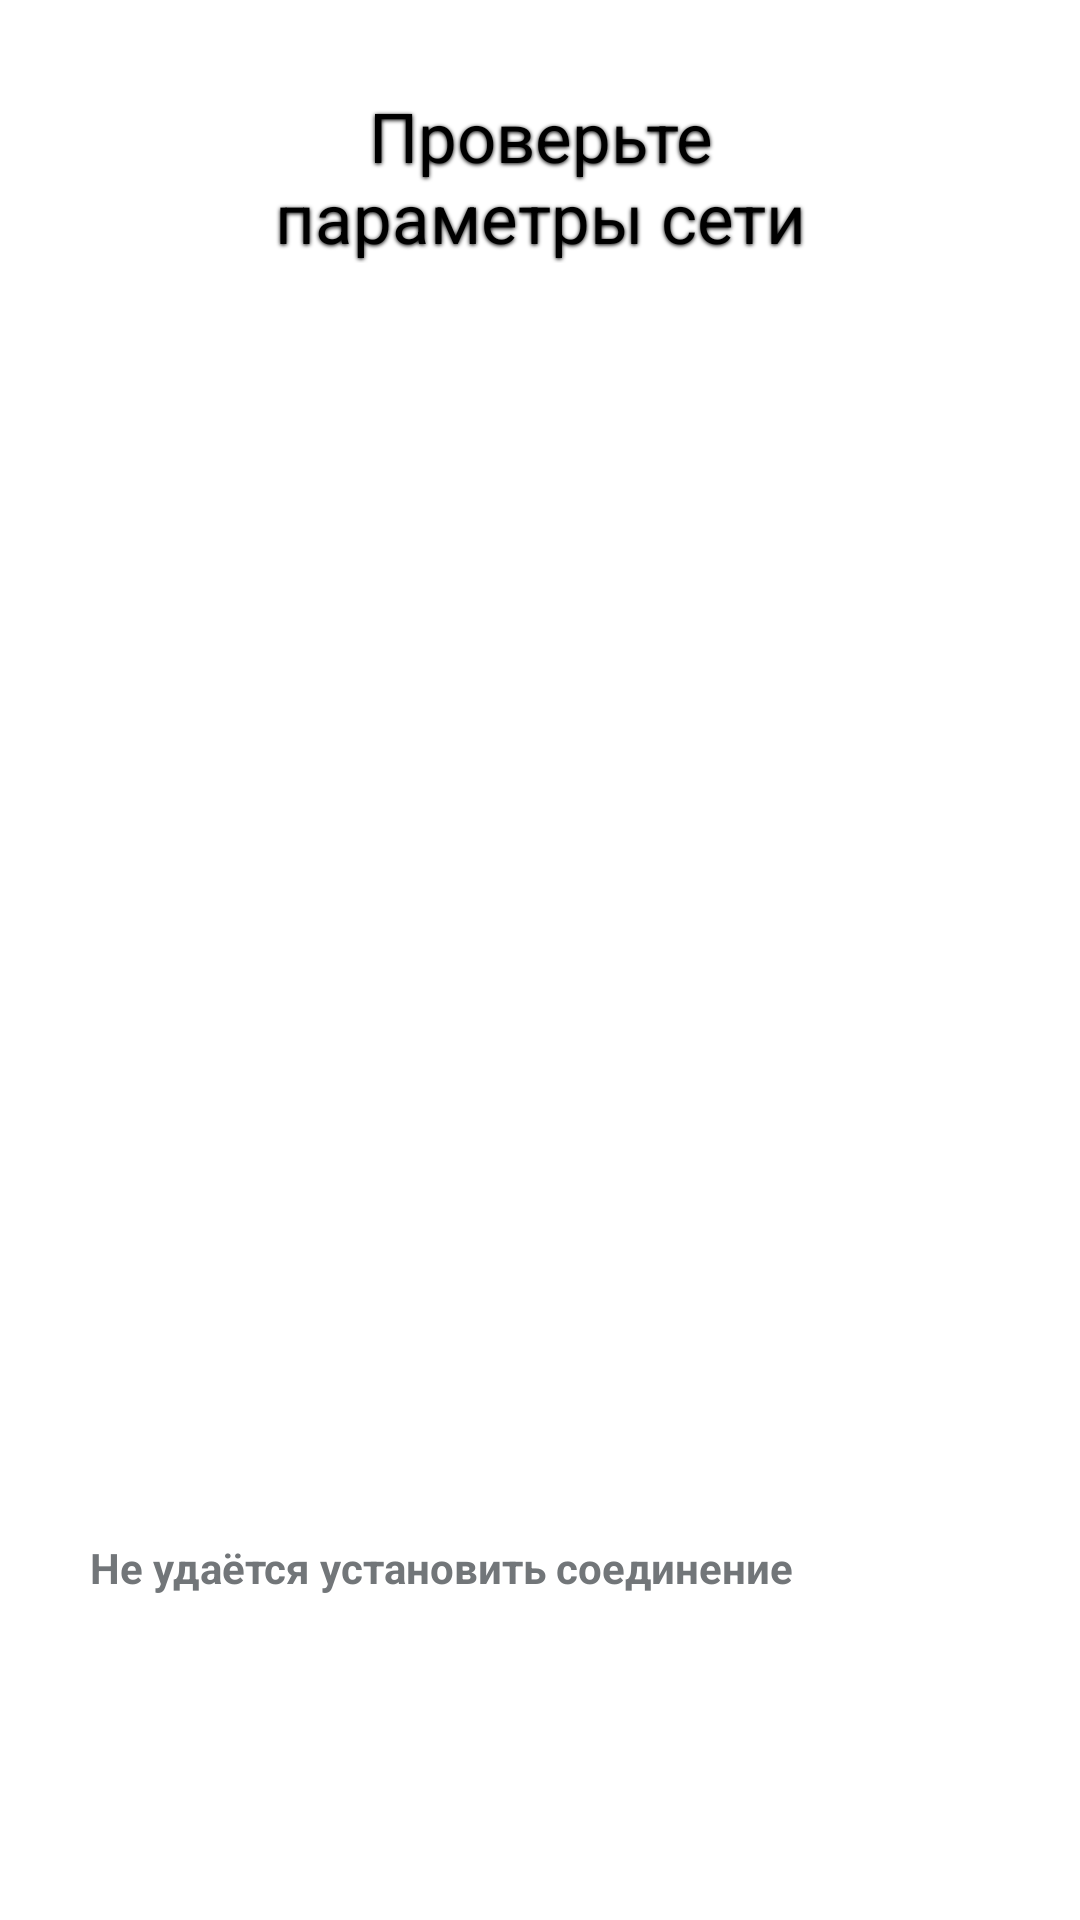

Android layout source for this screen:
<!-- AndroidManifest.xml: application theme AppTheme -->
<!-- res/layout/page_error_connection.xml -->
<?xml version="1.0" encoding="utf-8"?>
<RelativeLayout 
	android:id="@id/PageErrorConnection" android:layout_width="fill_parent" 
	android:layout_height="fill_parent"
  xmlns:android="http://schemas.android.com/apk/res/android"
>
    <TextView 
		android:id="@id/up_lable" android:text="@string/lable_error_connection" 
		style="@style/up_lable_style" />
	
    <ImageView 
		android:id="@id/wait_animation" 
		android:layout_width="wrap_content" android:layout_height="wrap_content" 
		android:layout_marginTop="30.0dip" android:src="@drawable/wait_animation_list" 
		android:layout_below="@id/up_lable" android:layout_centerHorizontal="true" 
	/>
	
    <ImageView 
		android:id="@id/icon_4" android:src="@drawable/icon_4" style="@style/small_icon2" 
	/>
	
    <TextView 
		android:id="@id/message" android:text="@string/message_error_connection" 
		android:layout_toRightOf="@id/icon_4" style="@style/message_style2" 
	/>
	
</RelativeLayout>
<!-- resources referenced by this layout -->
<resources>
  <string name="lable_error_connection">"Проверьте
  параметры сети"</string>
  <string name="message_error_connection">Не удаётся установить соединение</string>
  <style name="message_style2">
  		<item name="android:textAppearance">?android:textAppearanceMedium</item>
  		<item name="android:textSize">14.0dip</item>
  		<item name="android:typeface">normal</item>
  		<item name="android:textStyle">bold</item>
  		<item name="android:textColor">#ff727679</item>
  		<item name="android:paddingBottom">30.0dip</item>
  		<item name="android:layout_width">wrap_content</item>
  		<item name="android:layout_height">wrap_content</item>
  		<item name="android:layout_marginBottom">78.0dip</item>
  		<item name="android:layout_alignParentBottom">true</item>
  	</style>
  <style name="small_icon2">
  		<item name="android:paddingLeft">15.0dip</item>
  		<item name="android:paddingTop">23.0dip</item>
  		<item name="android:paddingRight">15.0dip</item>
  		<item name="android:paddingBottom">23.0dip</item>
  		<item name="android:layout_width">wrap_content</item>
  		<item name="android:layout_height">wrap_content</item>
  		<item name="android:layout_marginBottom">80.0dip</item>
  		<item name="android:layout_alignParentLeft">true</item>
  		<item name="android:layout_alignParentBottom">true</item>
  	</style>
  <style name="up_lable_style">
  		<item name="android:textAppearance">?android:textAppearanceMedium</item>
  		<item name="android:textSize">23.0dip</item>
  		<item name="android:textStyle">normal</item>
  		<item name="android:gravity">center_horizontal</item>
  		<item name="android:paddingTop">30.0dip</item>
  		<item name="android:layout_width">fill_parent</item>
  		<item name="android:layout_height">wrap_content</item>
  		<item name="android:text">Medium Text</item>
  		<item name="android:layout_alignParentTop">true</item>
  		
  		<item name="android:shadowColor">#000</item>
  		<item name="android:shadowDx">0</item>
  		<item name="android:shadowDy">1</item>
  		<item name="android:shadowRadius">3</item>
  	</style>
  <style name="AppTheme" parent="AppBaseTheme">
          
      </style>
  <style name="AppBaseTheme" parent="android:Theme.Light">
          
      </style>
</resources>
